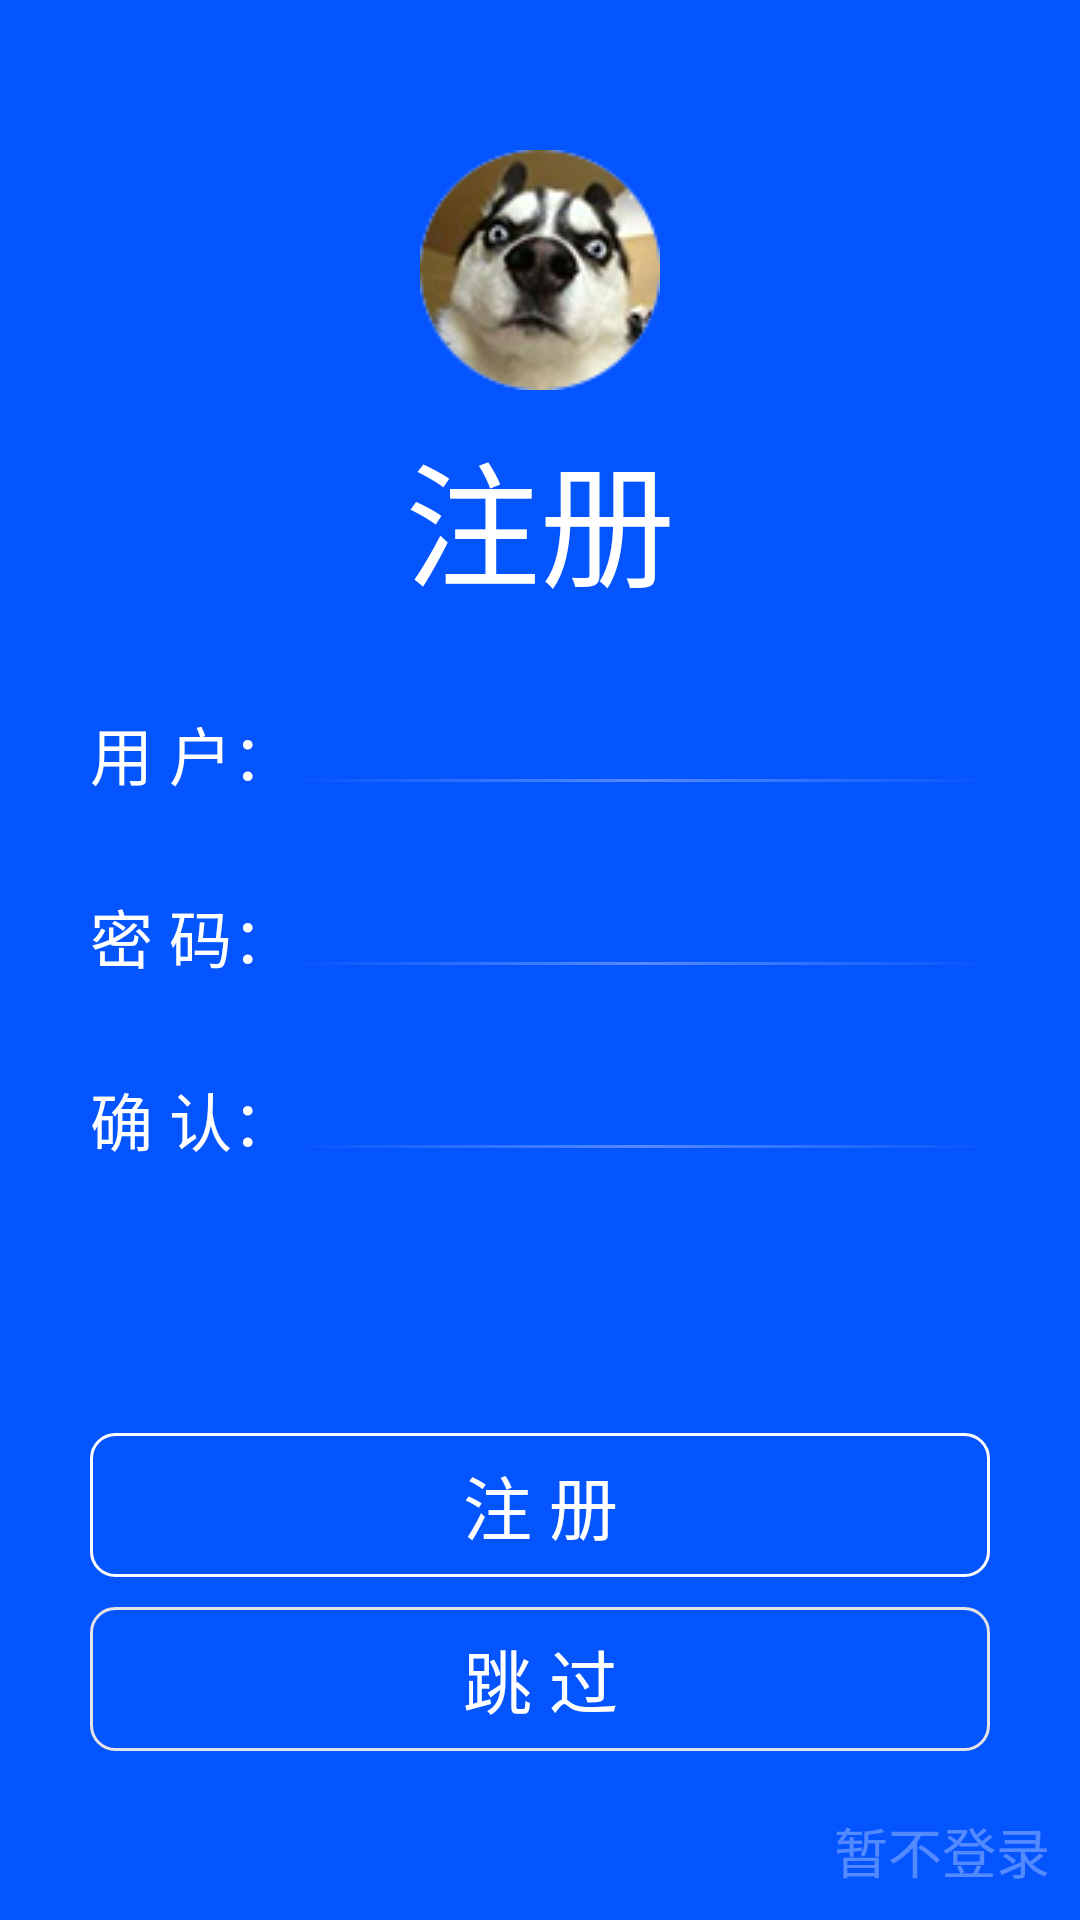

Android layout source for this screen:
<!-- AndroidManifest.xml: application theme AppTheme -->
<!-- res/layout/activity_register.xml -->
<?xml version="1.0" encoding="utf-8"?>
<RelativeLayout xmlns:android="http://schemas.android.com/apk/res/android"
    xmlns:app="http://schemas.android.com/apk/res-auto"
    xmlns:tools="http://schemas.android.com/tools"
    android:layout_width="match_parent"
    android:layout_height="match_parent"
    android:background="#0555ff"
    tools:context="com.example.zjy.second.RegisterActivity">

    <ImageView
        android:id="@+id/logo"
        android:layout_width="wrap_content"
        android:layout_height="wrap_content"
        android:layout_centerHorizontal="true"
        android:layout_marginTop="50dp"
        android:src="@drawable/image"/>

    <TextView
        android:id="@+id/register_text"
        android:layout_below="@id/logo"
        android:text="注册"
        android:textColor="#ffffff"
        android:textSize="45sp"
        android:layout_centerHorizontal="true"
        android:layout_marginTop="10dp"
        android:layout_width="wrap_content"
        android:layout_height="wrap_content" />

    <LinearLayout
        android:id="@+id/register_name_layout"
        android:layout_margin="30dp"
        android:layout_below="@id/register_text"
        android:layout_width="match_parent"
        android:layout_height="wrap_content">

        <TextView
            android:text="用 户："
            android:textSize="21sp"
            android:textColor="#ffffff"
            android:layout_width="wrap_content"
            android:layout_height="wrap_content" />

        <LinearLayout
            android:orientation="vertical"
            android:layout_width="match_parent"
            android:layout_height="wrap_content">

            <EditText
                android:id="@+id/register_name"
                android:layout_width="match_parent"
                android:layout_height="wrap_content"
                android:background="@null"/>

            <LinearLayout
                android:background="@drawable/edittext_bg"
                android:layout_width="match_parent"
                android:layout_height="1dp"/>

        </LinearLayout>

    </LinearLayout>

    <LinearLayout
        android:id="@+id/register_pwd_layout"
        android:layout_marginLeft="30dp"
        android:layout_marginRight="30dp"
        android:layout_below="@id/register_name_layout"
        android:layout_width="match_parent"
        android:layout_height="wrap_content">

        <TextView
            android:text="密 码："
            android:textSize="21sp"
            android:textColor="#ffffff"
            android:layout_width="wrap_content"
            android:layout_height="wrap_content" />

        <LinearLayout
            android:orientation="vertical"
            android:layout_width="match_parent"
            android:layout_height="wrap_content">

            <EditText
                android:id="@+id/register_pwd"
                android:layout_width="match_parent"
                android:layout_height="wrap_content"
                android:background="@null"
                android:inputType="textPassword"/>

            <LinearLayout
                android:background="@drawable/edittext_bg"
                android:layout_width="match_parent"
                android:layout_height="1dp"/>

        </LinearLayout>

    </LinearLayout>

    <LinearLayout
        android:id="@+id/register_repwd_layout"
        android:layout_margin="30dp"
        android:layout_below="@id/register_pwd_layout"
        android:layout_width="match_parent"
        android:layout_height="wrap_content">

        <TextView
            android:text="确 认："
            android:textSize="21sp"
            android:textColor="#ffffff"
            android:layout_width="wrap_content"
            android:layout_height="wrap_content" />

        <LinearLayout
            android:orientation="vertical"
            android:layout_width="match_parent"
            android:layout_height="wrap_content">

            <EditText
                android:id="@+id/register_repwd"
                android:layout_width="match_parent"
                android:layout_height="wrap_content"
                android:background="@null"
                android:inputType="textPassword"/>

            <LinearLayout
                android:background="@drawable/edittext_bg"
                android:layout_width="match_parent"
                android:layout_height="1dp"/>

        </LinearLayout>

    </LinearLayout>

    <TextView
        android:id="@+id/register_jump_over"
        android:text="暂不登录"
        android:textSize="18sp"
        android:textColor="#50ffffff"
        android:layout_alignParentRight="true"
        android:layout_alignParentBottom="true"
        android:layout_margin="10dp"
        android:layout_width="wrap_content"
        android:layout_height="wrap_content" />

    <Button
        android:id="@+id/register_jump"
        android:text="跳 过"
        android:textSize="23sp"
        android:textColor="#ffffff"
        android:layout_above="@id/register_jump_over"
        android:layout_marginLeft="30dp"
        android:layout_marginRight="30dp"
        android:layout_marginBottom="10dp"
        android:background="@drawable/jump_button"
        android:layout_width="match_parent"
        android:layout_height="wrap_content" />

    <Button
        android:id="@+id/register_ok"
        android:text="注 册"
        android:textSize="23sp"
        android:textColor="#ffffff"
        android:layout_above="@id/register_jump"
        android:layout_marginLeft="30dp"
        android:layout_marginRight="30dp"
        android:layout_marginBottom="10dp"
        android:background="@drawable/login_button"
        android:layout_width="match_parent"
        android:layout_height="wrap_content" />

</RelativeLayout>
<!-- resources referenced by this layout -->
<resources>
  <!-- drawable edittext_bg (drawable) -->
  <?xml version="1.0" encoding="utf-8"?>
  <shape xmlns:android="http://schemas.android.com/apk/res/android">
  
      <gradient
          android:angle="0"
          android:centerColor="#50ffffff"
          android:endColor="#500555ff"
          android:startColor="#500555ff" />
  
  </shape>
  <!-- drawable image: png bitmap (drawable, 13885 bytes) -->
  <!-- drawable jump_button (drawable) -->
  <shape xmlns:android="http://schemas.android.com/apk/res/android"
      android:shape="rectangle">
  
      <solid android:color="#00000000"/>
  
      <stroke
          android:width="1dp"
          android:color="#e3e3e3"/>
  
      <corners android:bottomLeftRadius="8dp"
          android:bottomRightRadius="8dp"
          android:topLeftRadius="8dp"
          android:topRightRadius="8dp"/>
  
  </shape>
  <!-- drawable login_button (drawable) -->
  <shape xmlns:android="http://schemas.android.com/apk/res/android"
      android:shape="rectangle">
  
      <solid android:color="#00000000"/>
  
      <stroke
          android:width="1dp"
          android:color="#ffffff"/>
  
      <corners android:bottomLeftRadius="8dp"
          android:bottomRightRadius="8dp"
          android:topLeftRadius="8dp"
          android:topRightRadius="8dp"/>
  
  </shape>
  <style name="AppTheme" parent="Theme.AppCompat.DayNight.NoActionBar">
          
          <item name="colorPrimary">#0555ff</item>
          <item name="colorPrimaryDark">@color/colorPrimaryDark</item>
          <item name="colorAccent">@color/colorAccent</item>
      </style>
  <!-- not gathered from this repository: default colours our renderer supplied (Android Studio template values) -->
  <color name="colorPrimaryDark">#FF3700B3</color>
  <color name="colorAccent">#FF03DAC5</color>
</resources>
